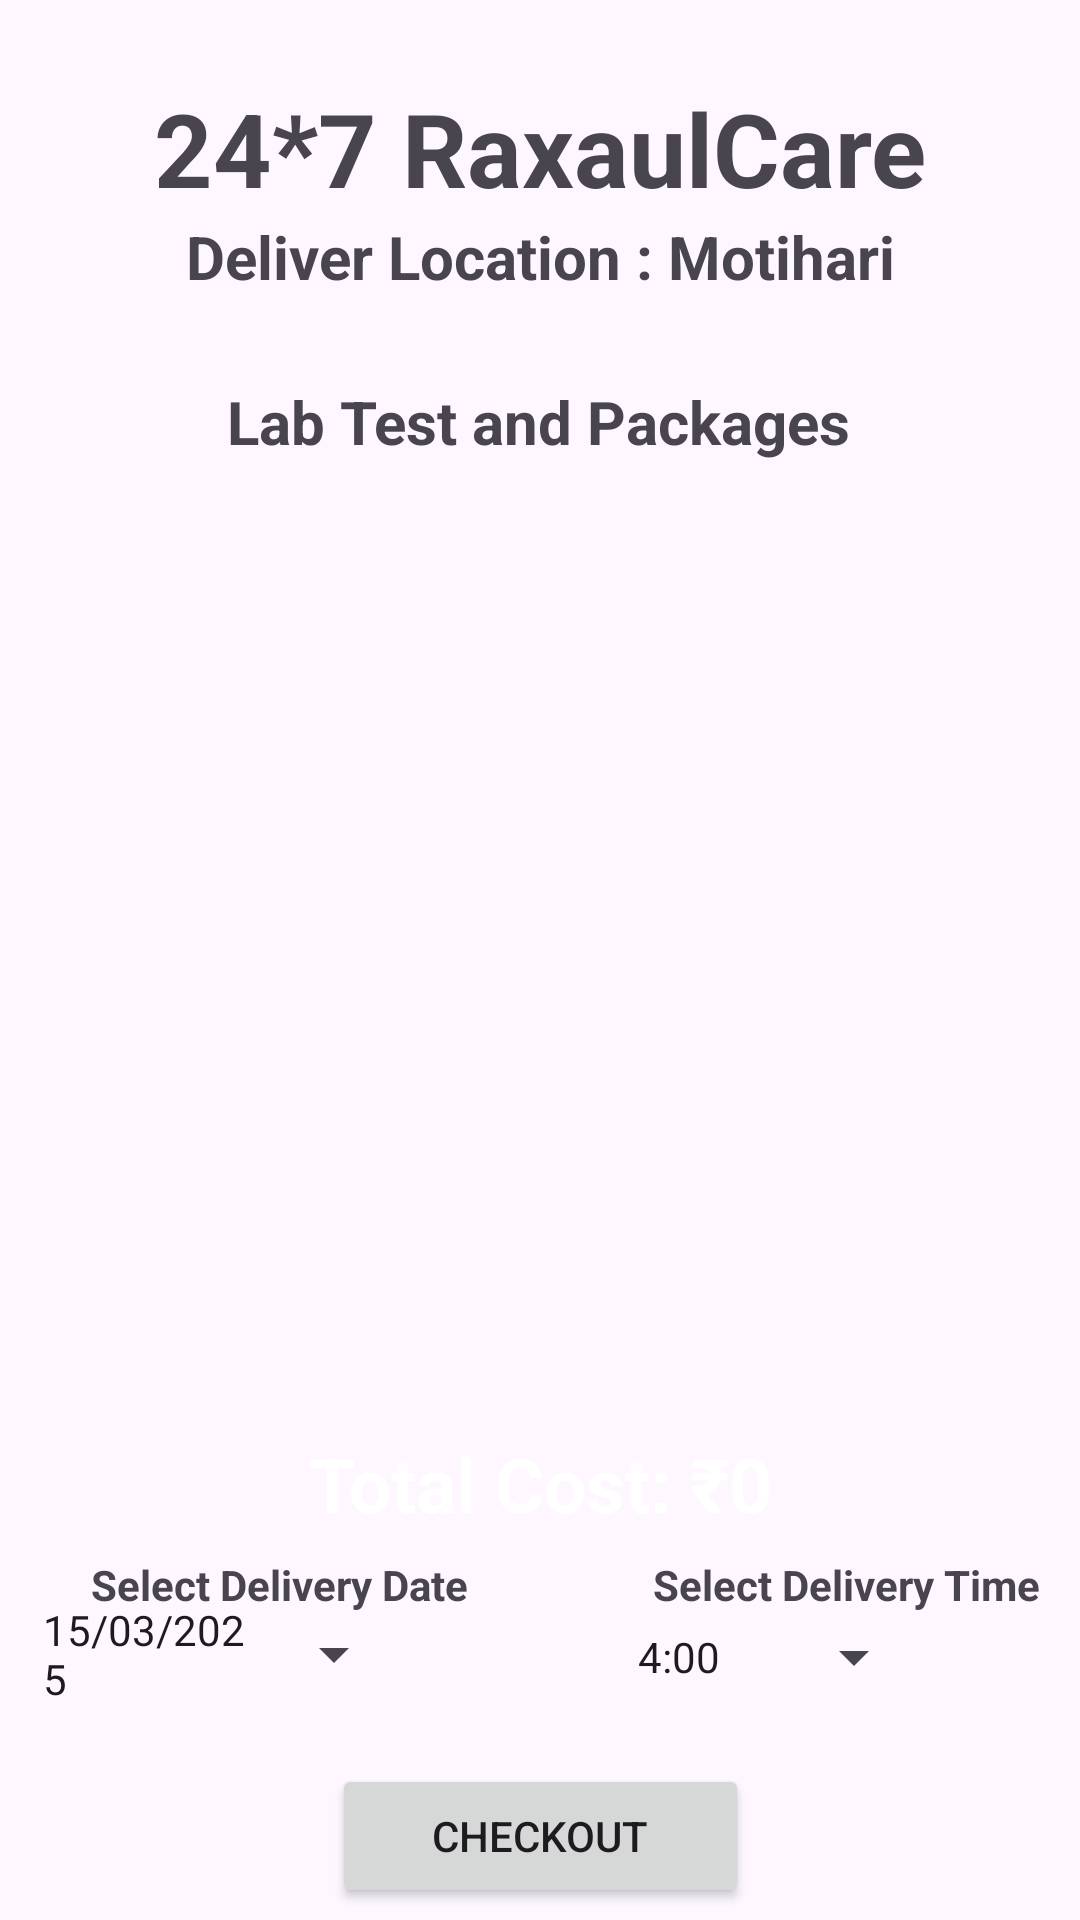

Reconstruct the res/layout file that produces this screen, plus the resources it refers to.
<!-- AndroidManifest.xml: application theme Theme.RaxaulCare -->
<!-- res/layout/activity_cartlabactivity.xml -->
<?xml version="1.0" encoding="utf-8"?>
<androidx.constraintlayout.widget.ConstraintLayout xmlns:android="http://schemas.android.com/apk/res/android"
    xmlns:app="http://schemas.android.com/apk/res-auto"
    xmlns:tools="http://schemas.android.com/tools"
    android:id="@+id/main"
    android:layout_width="match_parent"
    android:layout_height="match_parent"
    android:background="@drawable/backk"
    tools:context=".Cartlabactivity">


    <TextView
        android:id="@+id/doctordetail"
        android:layout_width="wrap_content"
        android:layout_height="wrap_content"
        android:text="24*7 RaxaulCare"
        android:textAlignment="center"
        android:textColor="@color/yellowLight"
        android:textSize="34sp"
        android:textStyle="bold"
        app:layout_constraintBottom_toBottomOf="parent"
        app:layout_constraintEnd_toEndOf="parent"
        app:layout_constraintStart_toStartOf="parent"
        app:layout_constraintTop_toTopOf="parent"
        app:layout_constraintVertical_bias="0.045" />

    
    <TextView
        android:id="@+id/textlocation"
        android:layout_width="wrap_content"
        android:layout_height="wrap_content"
        android:text="Deliver Location : Motihari"
        android:textColor="@color/yellowLight"
        android:textSize="20sp"
        android:textStyle="bold"
        app:layout_constraintEnd_toEndOf="parent"
        app:layout_constraintStart_toStartOf="parent"
        app:layout_constraintTop_toBottomOf="@+id/doctordetail"
        app:layout_constraintVertical_bias="0" />

    


    <TextView
        android:id="@+id/textn"
        android:layout_width="wrap_content"
        android:layout_height="wrap_content"
        android:layout_marginTop="28dp"
        android:text="Lab Test and Packages"
        android:textColor="@color/yellowLight"
        android:textSize="20sp"
        android:textStyle="bold"
        app:layout_constraintEnd_toEndOf="parent"
        app:layout_constraintHorizontal_bias="0.497"
        app:layout_constraintStart_toStartOf="parent"
        app:layout_constraintTop_toBottomOf="@+id/textlocation" />

    <ListView
        android:id="@+id/labdetails"
        android:layout_width="match_parent"
        android:layout_height="372dp"
        android:layout_margin="10dp"
        android:gravity="top|start"
        android:inputType="textMultiLine"
        android:padding="8dp"
        android:text="Hi \nHello"
        app:layout_constraintBottom_toBottomOf="parent"
        app:layout_constraintEnd_toEndOf="parent"
        app:layout_constraintHorizontal_bias="0.495"
        app:layout_constraintStart_toStartOf="parent"
        app:layout_constraintTop_toTopOf="parent"
        app:layout_constraintVertical_bias="0.47" />

    <Button
        android:id="@+id/buy"
        android:layout_width="139dp"
        android:layout_height="48dp"
        android:layout_marginTop="20dp"
        android:layout_marginBottom="4dp"
        android:text="CheckOut"
        app:layout_constraintBottom_toBottomOf="parent"
        app:layout_constraintEnd_toEndOf="parent"
        app:layout_constraintStart_toStartOf="parent"
        app:layout_constraintTop_toBottomOf="@+id/listmulti"
        app:layout_constraintVertical_bias="0.84" />

    <TextView
        android:id="@+id/price"
        android:layout_width="match_parent"
        android:layout_height="37dp"
        android:text="Total Cost: ₹0"
        android:textAlignment="center"
        android:textColor="@color/white"
        android:textSize="25sp"
        android:textStyle="bold"
        app:layout_constraintBottom_toBottomOf="parent"
        app:layout_constraintEnd_toEndOf="parent"
        app:layout_constraintHorizontal_bias="0.498"
        app:layout_constraintStart_toStartOf="parent"
        app:layout_constraintTop_toTopOf="parent"
        app:layout_constraintVertical_bias="0.792" />

    <TextView
        android:id="@+id/date"
        android:layout_width="wrap_content"
        android:layout_height="wrap_content"
        android:text="Select Delivery Date"
        android:textColor="@color/yellowLight"
        android:textStyle="bold"
        app:layout_constraintBottom_toBottomOf="parent"
        app:layout_constraintEnd_toEndOf="parent"
        app:layout_constraintHorizontal_bias="0.129"
        app:layout_constraintStart_toStartOf="parent"
        app:layout_constraintTop_toTopOf="parent"
        app:layout_constraintVertical_bias="0.835" />

    <Button
        android:id="@+id/buttondate"
        style="?android:spinnerStyle"
        android:layout_width="121dp"
        android:layout_height="37dp"
        android:layout_marginStart="8dp"
        android:text="15/03/2025"
        app:layout_constraintBottom_toBottomOf="parent"
        app:layout_constraintEnd_toEndOf="parent"
        app:layout_constraintHorizontal_bias="0.028"
        app:layout_constraintStart_toStartOf="parent"
        app:layout_constraintTop_toTopOf="parent"
        app:layout_constraintVertical_bias="0.884" />

    <Button
        android:id="@+id/buttontime"
        style="?android:spinnerStyle"
        android:layout_width="96dp"
        android:layout_height="38dp"
        android:text="4:00"

        app:layout_constraintBottom_toBottomOf="parent"
        app:layout_constraintEnd_toEndOf="parent"
        app:layout_constraintHorizontal_bias="0.806"
        app:layout_constraintStart_toStartOf="parent"
        app:layout_constraintTop_toTopOf="parent"
        app:layout_constraintVertical_bias="0.886" />

    <TextView
        android:id="@+id/time"
        android:layout_width="wrap_content"
        android:layout_height="wrap_content"
        android:text="Select Delivery Time"
        android:textStyle="bold"
        android:textColor="@color/yellowLight"
        app:layout_constraintBottom_toBottomOf="parent"
        app:layout_constraintEnd_toEndOf="parent"
        app:layout_constraintHorizontal_bias="0.943"
        app:layout_constraintStart_toStartOf="parent"
        app:layout_constraintTop_toTopOf="parent"
        app:layout_constraintVertical_bias="0.835" />


</androidx.constraintlayout.widget.ConstraintLayout>
<!-- resources referenced by this layout -->
<resources>
  <style name="Theme.RaxaulCare" parent="Base.Theme.RaxaulCare" />
  <style name="Base.Theme.RaxaulCare" parent="Theme.Material3.DayNight.NoActionBar">
          
          
      </style>
  <!-- not gathered from this repository: default colours our renderer supplied (Android Studio template values) -->
  <color name="white">#FFFFFFFF</color>
</resources>
